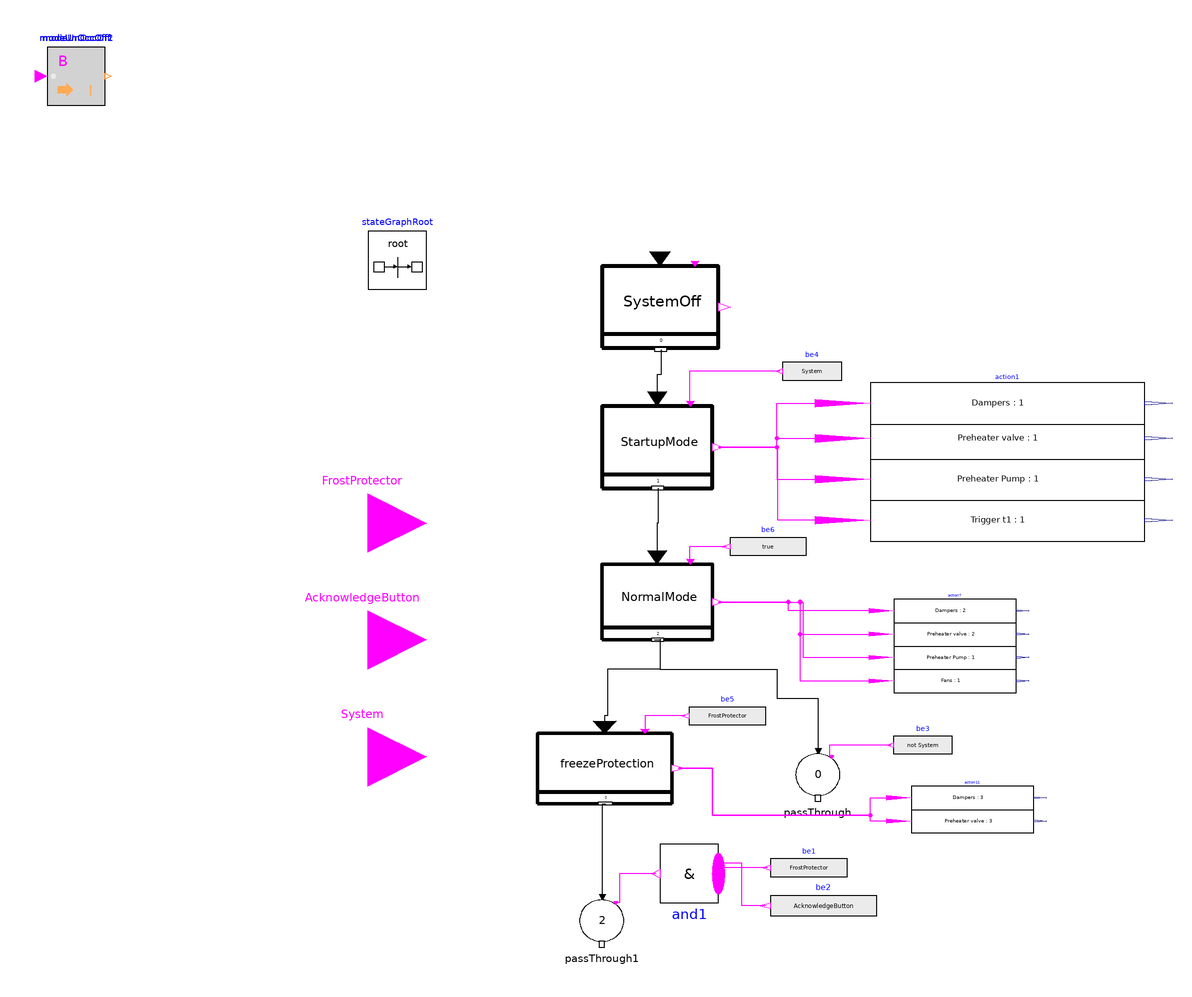

This picture is the connection diagram that the Modelica source below describes through its graphical annotations.

model TesterVDI3814_6_Figure2
  "Test of implemented  VDI 3814-6 stategraph objects"
extends Modelica.Icons.Example;
  StateGraph.Action action2(assignValue=1, controlOutput="Trigger t1")
    annotation (Placement(transformation(extent={{12,54},{106,68}})));
  StateGraph.Action action3(assignValue=1, controlOutput="Preheater Pump")
    annotation (Placement(transformation(extent={{12,68},{106,82}})));
StateGraph.InitialState SystemOff(
    nNumbering=0,
    nOut=1,
    nIn=1) annotation (Placement(transformation(extent={{-80,120},{-40,148}})));
StateGraph.State NormalMode(
    nOut=2,
    nNumbering=2,
    nIn=2) annotation (Placement(transformation(extent={{-80,20},{-42,46}})));
  StateGraph.AND1 and1(nu=2) annotation (Placement(transformation(
        extent={{-10,-10},{10,10}},
        rotation=180,
        origin={-50,-60})));
StateGraph.State freezeProtection(
    nIn=1,
    nOut=1,
    nNumbering=2)
    annotation (Placement(transformation(extent={{-102,-36},{-56,-12}})));
  inner Modelica.StateGraph.StateGraphRoot stateGraphRoot
    annotation (Placement(transformation(extent={{-160,140},{-140,160}})));
  StateGraph.ReturnToState passThrough(                           nout=1,
      nNumberingOfTargetState=0)
    annotation (Placement(transformation(extent={{-16,-36},{4,-16}})));
  StateGraph.ReturnToState passThrough1(                           nout=1,
      nNumberingOfTargetState=2)
    annotation (Placement(transformation(extent={{-90,-86},{-70,-66}})));
StateGraph.State StartupMode(
    nIn=1,
    nNumbering=1,
    nOut=1) annotation (Placement(transformation(extent={{-80,72},{-42,100}})));
  Modelica.Blocks.Interfaces.BooleanInput FrostProtector
    annotation (Placement(transformation(extent={{-180,40},{-140,80}})));
  Modelica.Blocks.Interfaces.BooleanInput AcknowledgeButton
    annotation (Placement(transformation(extent={{-180,0},{-140,40}})));
  Modelica.Blocks.Interfaces.BooleanInput System
    annotation (Placement(transformation(extent={{-180,-40},{-140,0}})));
  Modelica.Blocks.Sources.BooleanExpression be1(y=FrostProtector)
    annotation (Placement(transformation(extent={{4,-66},{-22,-50}})));
  Modelica.Blocks.Sources.BooleanExpression be2(y=AcknowledgeButton)
    annotation (Placement(transformation(extent={{14,-80},{-22,-62}})));
  Modelica.Blocks.Sources.BooleanExpression be3(y=not System)
    annotation (Placement(transformation(extent={{40,-24},{20,-8}})));
  Modelica.Blocks.Sources.BooleanExpression be4(y=System)
    annotation (Placement(transformation(extent={{2,104},{-18,120}})));
  Modelica.Blocks.Sources.BooleanExpression be5(y=FrostProtector)
    annotation (Placement(transformation(extent={{-24,-14},{-50,2}})));
  Modelica.Blocks.Math.BooleanToInteger modeUnOccOff(integerTrue=Integer(
        Buildings.Examples.VAVReheat.Controls.OperationModes.unoccupiedOff))
    annotation (Placement(transformation(extent={{-270,203},{-250,223}})));
  Modelica.Blocks.Math.BooleanToInteger modeUnOccOff1(
                                                     integerTrue=Integer(
        Buildings.Examples.VAVReheat.Controls.OperationModes.unoccupiedOff))
    annotation (Placement(transformation(extent={{-270,203},{-250,223}})));
  Modelica.Blocks.Math.BooleanToInteger modeUnOccOff2(
                                                     integerTrue=Integer(
        Buildings.Examples.VAVReheat.Controls.OperationModes.unoccupiedOff))
    annotation (Placement(transformation(extent={{-270,203},{-250,223}})));
  StateGraph.Action action(assignValue=1, controlOutput="Preheater valve")
    annotation (Placement(transformation(extent={{12,82},{106,96}})));
  StateGraph.Action action1(assignValue=1, controlOutput="Dampers")
    annotation (Placement(transformation(extent={{12,94},{106,108}})));
  StateGraph.Action action4(assignValue=1, controlOutput="Fans")
    annotation (Placement(transformation(extent={{20,2},{62,10}})));
  StateGraph.Action action5(assignValue=1, controlOutput="Preheater Pump")
    annotation (Placement(transformation(extent={{20,10},{62,18}})));
  StateGraph.Action action6(controlOutput="Preheater valve", assignValue=2)
    annotation (Placement(transformation(extent={{20,18},{62,26}})));
  StateGraph.Action action7(controlOutput="Dampers", assignValue=2)
    annotation (Placement(transformation(extent={{20,26},{62,34}})));
  StateGraph.Action action10(controlOutput="Preheater valve", assignValue=3)
    annotation (Placement(transformation(extent={{26,-46},{68,-38}})));
  StateGraph.Action action11(controlOutput="Dampers", assignValue=3)
    annotation (Placement(transformation(extent={{26,-38},{68,-30}})));
  Modelica.Blocks.Sources.BooleanExpression be6(y=true)
    annotation (Placement(transformation(extent={{-10,44},{-36,60}})));
equation

  // Graphical annotation removed below

  connect(passThrough.outport[1], SystemOff.inPort[1]);
  connect(be3.y, SystemOff.u[1]);
  connect(passThrough1.outport[1], NormalMode.inPort[2]);
  connect(and1.y, NormalMode.u[2]);

  // automatic connect statements below

  connect(NormalMode.outPort[2], freezeProtection.inPort[1]) annotation (Line(
      points={{-59.765,20},{-60,20},{-60,10},{-78,10},{-78,-6},{-79,-6},{-79,
          -9.84}},
      color={0,0,0},
      smooth=Smooth.None));

  connect(passThrough1.transition_in, freezeProtection.outPort[1]) annotation (
      Line(
      points={{-79.8,-68},{-79.8,-36},{-78.77,-36}},
      color={0,0,0},
      smooth=Smooth.None));
  connect(and1.y, passThrough1.u) annotation (Line(points={{-61.5,-60},{-74,-60},
          {-74,-70},{-75.2,-70}}, color={255,0,255}));
  connect(be1.y, and1.u[1]) annotation (Line(points={{-23.3,-58},{-40,-58},{-40,
          -63.5}}, color={255,0,255}));
  connect(be2.y, and1.u[2]) annotation (Line(points={{-23.8,-71},{-32,-71},{-32,
          -56.5},{-40,-56.5}}, color={255,0,255}));
  connect(be3.y, passThrough.u) annotation (Line(points={{19,-16},{-2,-16},{-2,-20},
          {-1.2,-20}}, color={255,0,255}));
  connect(SystemOff.outPort[1], StartupMode.inPort[1]) annotation (Line(points={
          {-59.8,119.44},{-59.8,110.72},{-61,110.72},{-61,102.52}}, color={0,0,0}));
  connect(StartupMode.outPort[1], NormalMode.inPort[1]) annotation (Line(points=
         {{-60.81,72},{-60.81,60},{-61,60},{-61,49.445}}, color={0,0,0}));

  connect(be4.y, StartupMode.u[1]) annotation (Line(points={{-19,112},{-50,112},
          {-50,100.84},{-49.6,100.84}}, color={255,0,255}));
  connect(be5.y, freezeProtection.u[1]) annotation (Line(points={{-51.3,-6},{
          -65.2,-6},{-65.2,-11.28}}, color={255,0,255}));
  connect(StartupMode.active, action1.u) annotation (Line(points={{-40.1,86},{
          -20,86},{-20,101},{2.6,101}}, color={255,0,255}));
  connect(StartupMode.active, action.u) annotation (Line(points={{-40.1,86},{
          -20,86},{-20,89},{2.6,89}}, color={255,0,255}));
  connect(StartupMode.active, action3.u) annotation (Line(points={{-40.1,86},{
          -20,86},{-20,75},{2.6,75}}, color={255,0,255}));
  connect(action2.u, StartupMode.active) annotation (Line(points={{2.6,61},{
          -19.7,61},{-19.7,86},{-40.1,86}}, color={255,0,255}));
  connect(action7.u, NormalMode.active) annotation (Line(points={{15.8,30},{16,
          30},{16,30},{8,30},{-16,30},{-16,33},{-40.1,33}}, color={255,0,255}));
  connect(NormalMode.active, action6.u) annotation (Line(points={{-40.1,33},{
          -12.05,33},{-12.05,22},{15.8,22}}, color={255,0,255}));
  connect(NormalMode.active, action5.u) annotation (Line(points={{-40.1,33},{
          -11.05,33},{-11.05,14},{15.8,14}}, color={255,0,255}));
  connect(NormalMode.active, action4.u) annotation (Line(points={{-40.1,33},{
          -12.05,33},{-12.05,6},{15.8,6}}, color={255,0,255}));
  connect(freezeProtection.active, action11.u) annotation (Line(points={{-53.7,
          -24},{-42,-24},{-42,-40},{12,-40},{12,-34},{21.8,-34}}, color={255,0,
          255}));
  connect(action10.u, freezeProtection.active) annotation (Line(points={{21.8,
          -42},{12,-42},{12,-40},{-42,-40},{-42,-24},{-53.7,-24}}, color={255,0,
          255}));
  connect(NormalMode.outPort[1], passThrough.transition_in) annotation (Line(
        points={{-61.855,20},{-60,20},{-60,10},{-20,10},{-20,0},{-6,0},{-6,-18},
          {-5.8,-18}}, color={0,0,0}));
  connect(be6.y, NormalMode.u[1]) annotation (Line(points={{-37.3,52},{-50,52},
          {-50,47.17},{-49.6,47.17}}, color={255,0,255}));
annotation (preferredView="diagram",Diagram(coordinateSystem(preserveAspectRatio=false, extent={{-160,
            -100},{140,160}})),
    experiment(StopTime=50),
    __Dymola_experimentSetupOutput,
    Icon(coordinateSystem(extent={{-160,-100},{140,160}})));
end TesterVDI3814_6_Figure2;